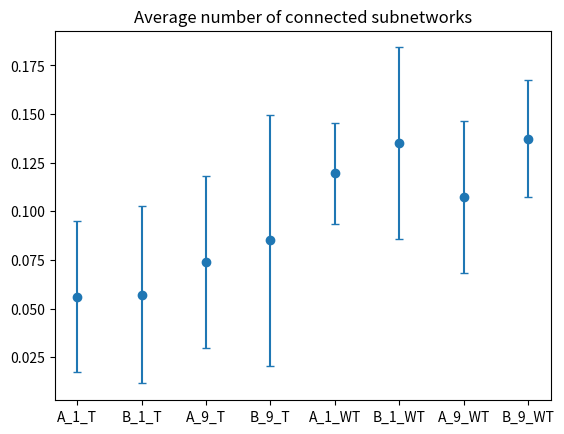
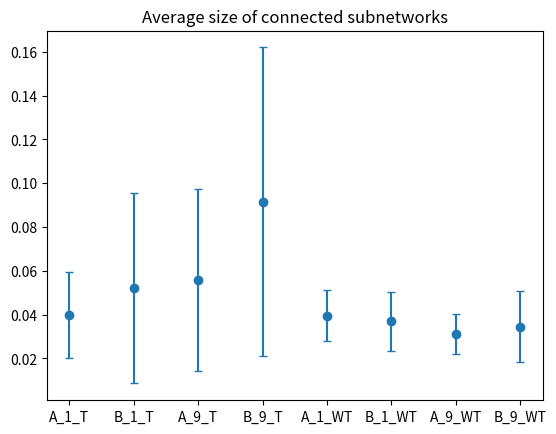
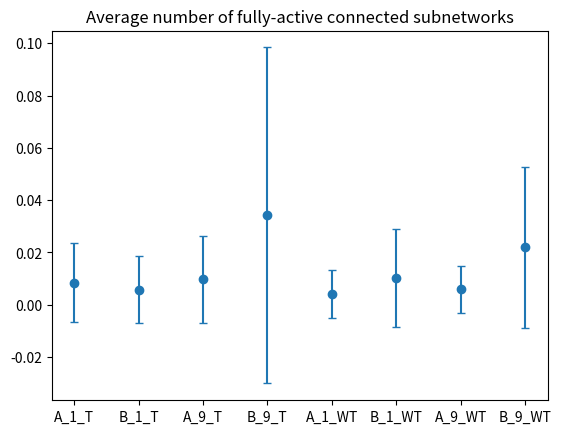
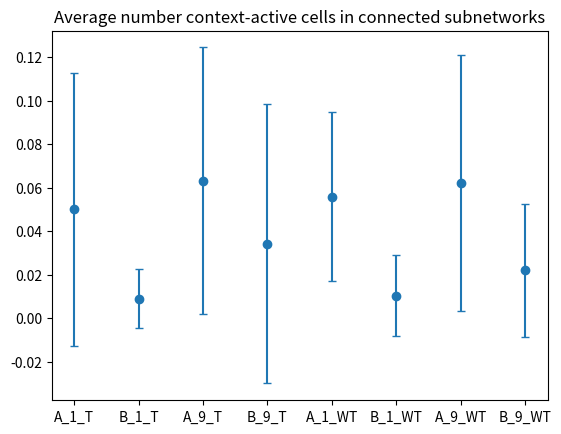

Here is the Python script that generated these plots, in order:
# -*- coding: utf-8 -*-
"""
Created on Tue Feb 25 10:09:08 2020

@author: Veronica Porubsky
"""
import numpy as np
import matplotlib.pyplot as plt

plt.figure(1)
labels = ['A_1_T','B_1_T', 'A_9_T', 'B_9_T', 'A_1_WT','B_1_WT', 'A_9_WT', 'B_9_WT']
avg_num_connected_subnetworks_thresh_0_5 = [0.056168753,0.057081277,0.073845766,0.085033679,0.119452859,0.134905157,0.10733866,0.137415862]
stdev_num_connected_subnetworks_thresh_0_5 = [0.038868684,0.04556699,0.04431875,0.064365781,0.026008396,0.049328797,0.039277908,0.030024567]

plt.errorbar(labels, avg_num_connected_subnetworks_thresh_0_5, stdev_num_connected_subnetworks_thresh_0_5, linestyle='None',capsize=3, marker='o')
plt.title('Average number of connected subnetworks')
plt.savefig('avg_num_connected_subnetworks_thresh_0_5.png', dpi = 300)

plt.figure(2)
labels = ['A_1_T','B_1_T', 'A_9_T', 'B_9_T', 'A_1_WT','B_1_WT', 'A_9_WT', 'B_9_WT']
avg_size_connected_subnetworks_thresh_0_5 = [0.039924352,0.052075153,0.055844764,0.091564411,0.039517256,0.036875426,0.031324149,0.034496274]
stdev_size_connected_subnetworks_thresh_0_5 = [0.019649885,0.043497289,0.04142465,0.070374951,0.011719428,0.013330998,0.00913514,0.016161663]

plt.errorbar(labels, avg_size_connected_subnetworks_thresh_0_5, stdev_size_connected_subnetworks_thresh_0_5, linestyle='None',capsize=3, marker='o')
plt.title('Average size of connected subnetworks')
plt.savefig('avg_size_connected_subnetworks_thresh_0_5.png', dpi = 300)

plt.figure(3)
labels = ['A_1_T','B_1_T', 'A_9_T', 'B_9_T', 'A_1_WT','B_1_WT', 'A_9_WT', 'B_9_WT']
avg_num_fully_active_connected_subnetworks_thresh_0_5 = [0.008520257,0.005845828,0.00968599,0.034152252,0.004166667,0.010241495,0.005950792,0.022004022]
stdev_num_fully_active_connected_subnetworks_thresh_0_5 = [0.01506351,0.012988267,0.016524387,0.064233072,0.00931695,0.018659247,0.009038493,0.030693974]

plt.errorbar(labels, avg_num_fully_active_connected_subnetworks_thresh_0_5, stdev_num_fully_active_connected_subnetworks_thresh_0_5, linestyle='None',capsize=3, marker='o')
plt.title('Average number of fully-active connected subnetworks')
plt.savefig('avg_num_fully_active_connected_subnetworks_thresh_0_5.png', dpi = 300)

plt.figure(4)
labels = ['A_1_T','B_1_T', 'A_9_T', 'B_9_T', 'A_1_WT','B_1_WT', 'A_9_WT', 'B_9_WT']
avg_num_context_active_cells_in_connected_subnetworks_thresh_0_5 = [0.050139106,0.008932247,0.063215334,0.034152252,0.055849315,0.010241495,0.062141816,0.022004022]
stdev_num_context_active_cells_in_connected_subnetworks_thresh_0_5 = [0.062870995,0.013511054,0.061324527,0.064233072,0.03880402,0.018659247,0.059095411,0.030693974]

plt.errorbar(labels, avg_num_context_active_cells_in_connected_subnetworks_thresh_0_5, stdev_num_context_active_cells_in_connected_subnetworks_thresh_0_5, linestyle='None',capsize=3, marker='o')
plt.title('Average number context-active cells in connected subnetworks')
plt.savefig('avg_num_context_active_cells_connected_subnetworks_thresh_0_5.png', dpi = 300)